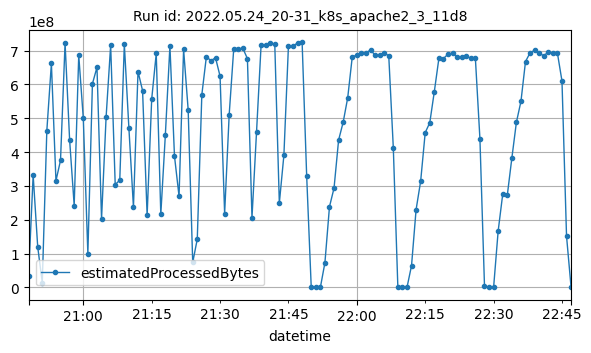

Data behind this chart, as committed beside it:
datetime, estimatedProcessedBytes
2022-05-24T20:48:00Z, 35370709
2022-05-24T20:49:00Z, 331864486
2022-05-24T20:50:00Z, 120029808
2022-05-24T20:51:00Z, 14467478
2022-05-24T20:52:00Z, 463697992
2022-05-24T20:53:00Z, 662311764
2022-05-24T20:54:00Z, 315521125
2022-05-24T20:55:00Z, 375383591
2022-05-24T20:56:00Z, 723033255
2022-05-24T20:57:00Z, 435507156
2022-05-24T20:58:00Z, 242254871
2022-05-24T20:59:00Z, 686395069
2022-05-24T21:00:00Z, 500038827
2022-05-24T21:01:00Z, 99685518
2022-05-24T21:02:00Z, 602064733
2022-05-24T21:03:00Z, 650882209
2022-05-24T21:04:00Z, 202269180
2022-05-24T21:05:00Z, 503237756
2022-05-24T21:06:00Z, 715902850
2022-05-24T21:07:00Z, 303984357
2022-05-24T21:08:00Z, 317433813
2022-05-24T21:09:00Z, 718823108
2022-05-24T21:10:00Z, 471315977
2022-05-24T21:11:00Z, 237371542
2022-05-24T21:12:00Z, 638395483
2022-05-24T21:13:00Z, 582062110
2022-05-24T21:14:00Z, 212874440
2022-05-24T21:15:00Z, 556525465
2022-05-24T21:16:00Z, 691791456
2022-05-24T21:17:00Z, 215960584
2022-05-24T21:18:00Z, 451552712
2022-05-24T21:19:00Z, 714039309
2022-05-24T21:20:00Z, 388462837
2022-05-24T21:21:00Z, 269916673
2022-05-24T21:22:00Z, 703661351
2022-05-24T21:23:00Z, 525793649
2022-05-24T21:24:00Z, 73886832
2022-05-24T21:25:00Z, 143066843
2022-05-24T21:26:00Z, 569953900
2022-05-24T21:27:00Z, 682587605
2022-05-24T21:28:00Z, 670086900
2022-05-24T21:29:00Z, 679217201
2022-05-24T21:30:00Z, 624490356
2022-05-24T21:31:00Z, 218534040
2022-05-24T21:32:00Z, 510952858
2022-05-24T21:33:00Z, 706069472
2022-05-24T21:34:00Z, 705989375
2022-05-24T21:35:00Z, 706862879
2022-05-24T21:36:00Z, 676494204
2022-05-24T21:37:00Z, 206337418
2022-05-24T21:38:00Z, 459900557
2022-05-24T21:39:00Z, 716713089
2022-05-24T21:40:00Z, 717905879
2022-05-24T21:41:00Z, 721371179
2022-05-24T21:42:00Z, 719647618
2022-05-24T21:43:00Z, 249411167
2022-05-24T21:44:00Z, 390885767
2022-05-24T21:45:00Z, 714502795
2022-05-24T21:46:00Z, 713132148
2022-05-24T21:47:00Z, 723257326
... 60 more rows
